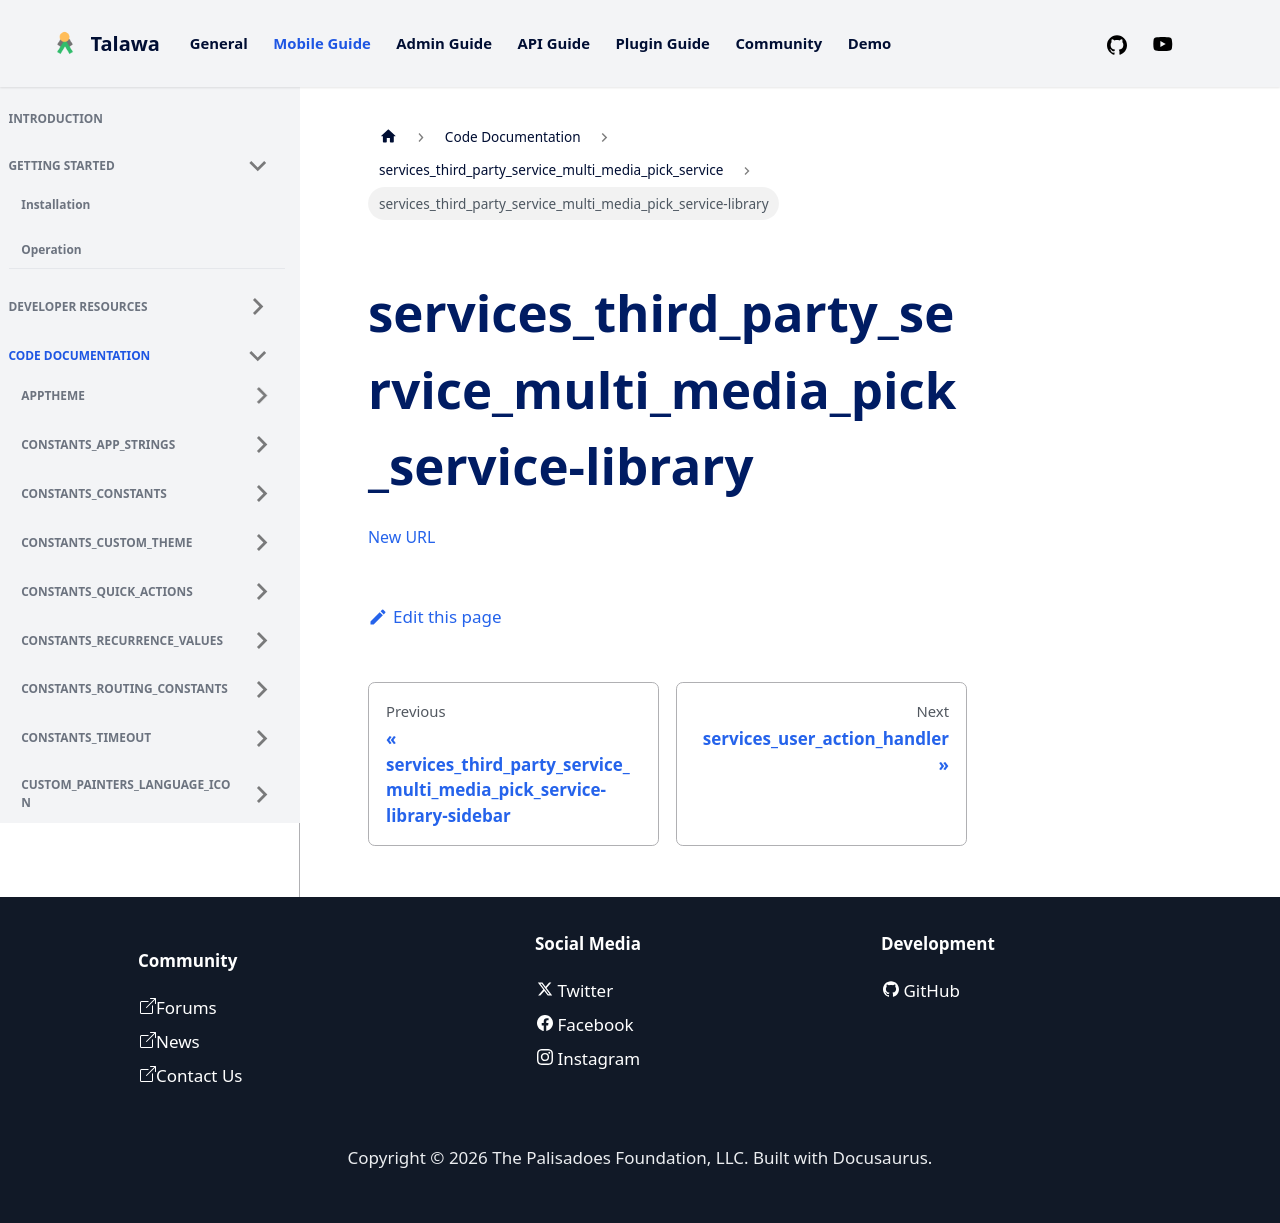

repository: PalisadoesFoundation/talawa · page: docs/auto-docs/services_third_party_service_multi_media_pick_service/services_third_party_service_multi_media_pick_service-library/index.html · generator: docusaurus

[New URL](../services_third_party_service_multi_media_pick_service/)
